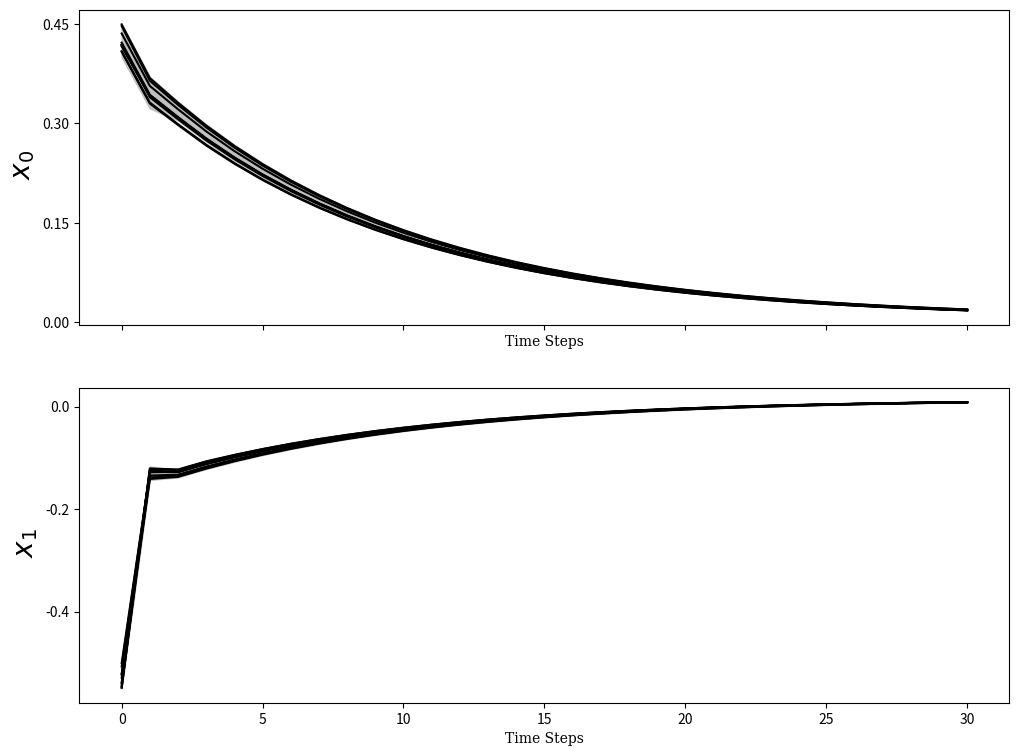

Reproduce this figure in Python.
import matplotlib.pyplot as plt
from matplotlib.ticker import MaxNLocator
time_scale = []
time_scale.append(0)
time_scale.append(1)
time_scale.append(2)
time_scale.append(3)
time_scale.append(4)
time_scale.append(5)
time_scale.append(6)
time_scale.append(7)
time_scale.append(8)
time_scale.append(9)
time_scale.append(10)
time_scale.append(11)
time_scale.append(12)
time_scale.append(13)
time_scale.append(14)
time_scale.append(15)
time_scale.append(16)
time_scale.append(17)
time_scale.append(18)
time_scale.append(19)
time_scale.append(20)
time_scale.append(21)
time_scale.append(22)
time_scale.append(23)
time_scale.append(24)
time_scale.append(25)
time_scale.append(26)
time_scale.append(27)
time_scale.append(28)
time_scale.append(29)
time_scale.append(30)
y_0_0 = []
y_0_0.append(0.446915)
y_0_0.append(0.364354)
y_0_0.append(0.328017)
y_0_0.append(0.294033)
y_0_0.append(0.263643)
y_0_0.append(0.236445)
y_0_0.append(0.212105)
y_0_0.append(0.190323)
y_0_0.append(0.170830)
y_0_0.append(0.153385)
y_0_0.append(0.137773)
y_0_0.append(0.123802)
y_0_0.append(0.111299)
y_0_0.append(0.100110)
y_0_0.append(0.090097)
y_0_0.append(0.081136)
y_0_0.append(0.073116)
y_0_0.append(0.065940)
y_0_0.append(0.059517)
y_0_0.append(0.053770)
y_0_0.append(0.048626)
y_0_0.append(0.044023)
y_0_0.append(0.039903)
y_0_0.append(0.036217)
y_0_0.append(0.032918)
y_0_0.append(0.029965)
y_0_0.append(0.027328)
y_0_0.append(0.024974)
y_0_0.append(0.022873)
y_0_0.append(0.020997)
y_0_0.append(0.019323)
y_0_1 = []
y_0_1.append(-0.545570)
y_0_1.append(-0.138227)
y_0_1.append(-0.135728)
y_0_1.append(-0.119611)
y_0_1.append(-0.105478)
y_0_1.append(-0.092800)
y_0_1.append(-0.081458)
y_0_1.append(-0.071307)
y_0_1.append(-0.062223)
y_0_1.append(-0.054094)
y_0_1.append(-0.046818)
y_0_1.append(-0.040308)
y_0_1.append(-0.034481)
y_0_1.append(-0.029267)
y_0_1.append(-0.024601)
y_0_1.append(-0.020425)
y_0_1.append(-0.016688)
y_0_1.append(-0.013343)
y_0_1.append(-0.010350)
y_0_1.append(-0.007672)
y_0_1.append(-0.005275)
y_0_1.append(-0.003130)
y_0_1.append(-0.001210)
y_0_1.append(0.000508)
y_0_1.append(0.002045)
y_0_1.append(0.003421)
y_0_1.append(0.004652)
y_0_1.append(0.005752)
y_0_1.append(0.006733)
y_0_1.append(0.007609)
y_0_1.append(0.008391)
y_1_0 = []
y_1_0.append(0.449510)
y_1_0.append(0.368340)
y_1_0.append(0.331249)
y_1_0.append(0.296932)
y_1_0.append(0.266238)
y_1_0.append(0.238767)
y_1_0.append(0.214183)
y_1_0.append(0.192182)
y_1_0.append(0.172494)
y_1_0.append(0.154874)
y_1_0.append(0.139106)
y_1_0.append(0.124995)
y_1_0.append(0.112366)
y_1_0.append(0.101065)
y_1_0.append(0.090952)
y_1_0.append(0.081901)
y_1_0.append(0.073801)
y_1_0.append(0.066552)
y_1_0.append(0.060065)
y_1_0.append(0.054260)
y_1_0.append(0.049065)
y_1_0.append(0.044416)
y_1_0.append(0.040255)
y_1_0.append(0.036532)
y_1_0.append(0.033199)
y_1_0.append(0.030217)
y_1_0.append(0.027553)
y_1_0.append(0.025175)
y_1_0.append(0.023052)
y_1_0.append(0.021157)
y_1_0.append(0.019465)
y_1_1 = []
y_1_1.append(-0.522330)
y_1_1.append(-0.141137)
y_1_1.append(-0.137140)
y_1_1.append(-0.120972)
y_1_1.append(-0.106686)
y_1_1.append(-0.093882)
y_1_1.append(-0.082426)
y_1_1.append(-0.072174)
y_1_1.append(-0.062998)
y_1_1.append(-0.054788)
y_1_1.append(-0.047440)
y_1_1.append(-0.040864)
y_1_1.append(-0.034979)
y_1_1.append(-0.029712)
y_1_1.append(-0.024999)
y_1_1.append(-0.020781)
y_1_1.append(-0.017007)
y_1_1.append(-0.013629)
y_1_1.append(-0.010606)
y_1_1.append(-0.007901)
y_1_1.append(-0.005480)
y_1_1.append(-0.003313)
y_1_1.append(-0.001374)
y_1_1.append(0.000361)
y_1_1.append(0.001914)
y_1_1.append(0.003303)
y_1_1.append(0.004547)
y_1_1.append(0.005658)
y_1_1.append(0.006649)
y_1_1.append(0.007534)
y_1_1.append(0.008324)
y_2_0 = []
y_2_0.append(0.421945)
y_2_0.append(0.343343)
y_2_0.append(0.309645)
y_2_0.append(0.277539)
y_2_0.append(0.248888)
y_2_0.append(0.223240)
y_2_0.append(0.200288)
y_2_0.append(0.179747)
y_2_0.append(0.161365)
y_2_0.append(0.144915)
y_2_0.append(0.130194)
y_2_0.append(0.117019)
y_2_0.append(0.105229)
y_2_0.append(0.094678)
y_2_0.append(0.085235)
y_2_0.append(0.076785)
y_2_0.append(0.069223)
y_2_0.append(0.062455)
y_2_0.append(0.056399)
y_2_0.append(0.050979)
y_2_0.append(0.046129)
y_2_0.append(0.041788)
y_2_0.append(0.037903)
y_2_0.append(0.034427)
y_2_0.append(0.031316)
y_2_0.append(0.028534)
y_2_0.append(0.026051)
y_2_0.append(0.023834)
y_2_0.append(0.021855)
y_2_0.append(0.020088)
y_2_0.append(0.018511)
y_2_1 = []
y_2_1.append(-0.538735)
y_2_1.append(-0.127512)
y_2_1.append(-0.127765)
y_2_1.append(-0.111864)
y_2_1.append(-0.098608)
y_2_1.append(-0.086646)
y_2_1.append(-0.075951)
y_2_1.append(-0.066379)
y_2_1.append(-0.057813)
y_2_1.append(-0.050147)
y_2_1.append(-0.043286)
y_2_1.append(-0.037147)
y_2_1.append(-0.031652)
y_2_1.append(-0.026736)
y_2_1.append(-0.022335)
y_2_1.append(-0.018397)
y_2_1.append(-0.014873)
y_2_1.append(-0.011720)
y_2_1.append(-0.008897)
y_2_1.append(-0.006372)
y_2_1.append(-0.004111)
y_2_1.append(-0.002089)
y_2_1.append(-0.000278)
y_2_1.append(0.001342)
y_2_1.append(0.002791)
y_2_1.append(0.004089)
y_2_1.append(0.005249)
y_2_1.append(0.006284)
y_2_1.append(0.007208)
y_2_1.append(0.008033)
y_2_1.append(0.008770)
y_3_0 = []
y_3_0.append(0.408945)
y_3_0.append(0.331483)
y_3_0.append(0.298954)
y_3_0.append(0.267931)
y_3_0.append(0.240294)
y_3_0.append(0.215548)
y_3_0.append(0.193404)
y_3_0.append(0.173587)
y_3_0.append(0.155853)
y_3_0.append(0.139982)
y_3_0.append(0.125778)
y_3_0.append(0.113068)
y_3_0.append(0.101693)
y_3_0.append(0.091513)
y_3_0.append(0.082403)
y_3_0.append(0.074251)
y_3_0.append(0.066955)
y_3_0.append(0.060426)
y_3_0.append(0.054583)
y_3_0.append(0.049354)
y_3_0.append(0.044674)
y_3_0.append(0.040486)
y_3_0.append(0.036738)
y_3_0.append(0.033384)
y_3_0.append(0.030383)
y_3_0.append(0.027701)
y_3_0.append(0.025307)
y_3_0.append(0.023170)
y_3_0.append(0.021262)
y_3_0.append(0.019559)
y_3_0.append(0.018039)
y_3_1 = []
y_3_1.append(-0.540355)
y_3_1.append(-0.121545)
y_3_1.append(-0.123261)
y_3_1.append(-0.107338)
y_3_1.append(-0.094608)
y_3_1.append(-0.083061)
y_3_1.append(-0.072743)
y_3_1.append(-0.063508)
y_3_1.append(-0.055244)
y_3_1.append(-0.047848)
y_3_1.append(-0.041229)
y_3_1.append(-0.035306)
y_3_1.append(-0.030005)
y_3_1.append(-0.025261)
y_3_1.append(-0.021016)
y_3_1.append(-0.017216)
y_3_1.append(-0.013817)
y_3_1.append(-0.010774)
y_3_1.append(-0.008051)
y_3_1.append(-0.005614)
y_3_1.append(-0.003433)
y_3_1.append(-0.001482)
y_3_1.append(0.000265)
y_3_1.append(0.001828)
y_3_1.append(0.003226)
y_3_1.append(0.004478)
y_3_1.append(0.005596)
y_3_1.append(0.006594)
y_3_1.append(0.007485)
y_3_1.append(0.008280)
y_3_1.append(0.008990)
y_4_0 = []
y_4_0.append(0.419015)
y_4_0.append(0.342204)
y_4_0.append(0.308604)
y_4_0.append(0.276608)
y_4_0.append(0.248055)
y_4_0.append(0.222494)
y_4_0.append(0.199620)
y_4_0.append(0.179150)
y_4_0.append(0.160831)
y_4_0.append(0.144437)
y_4_0.append(0.129765)
y_4_0.append(0.116636)
y_4_0.append(0.104886)
y_4_0.append(0.094371)
y_4_0.append(0.084961)
y_4_0.append(0.076539)
y_4_0.append(0.069003)
y_4_0.append(0.062259)
y_4_0.append(0.056223)
y_4_0.append(0.050821)
y_4_0.append(0.045988)
y_4_0.append(0.041662)
y_4_0.append(0.037790)
y_4_0.append(0.034326)
y_4_0.append(0.031226)
y_4_0.append(0.028454)
y_4_0.append(0.025979)
y_4_0.append(0.023770)
y_4_0.append(0.021798)
y_4_0.append(0.020037)
y_4_0.append(0.018465)
y_4_1 = []
y_4_1.append(-0.522190)
y_4_1.append(-0.127435)
y_4_1.append(-0.127276)
y_4_1.append(-0.111431)
y_4_1.append(-0.098219)
y_4_1.append(-0.086298)
y_4_1.append(-0.075640)
y_4_1.append(-0.066100)
y_4_1.append(-0.057564)
y_4_1.append(-0.049924)
y_4_1.append(-0.043087)
y_4_1.append(-0.036968)
y_4_1.append(-0.031493)
y_4_1.append(-0.026593)
y_4_1.append(-0.022207)
y_4_1.append(-0.018283)
y_4_1.append(-0.014771)
y_4_1.append(-0.011628)
y_4_1.append(-0.008815)
y_4_1.append(-0.006298)
y_4_1.append(-0.004046)
y_4_1.append(-0.002030)
y_4_1.append(-0.000226)
y_4_1.append(0.001389)
y_4_1.append(0.002834)
y_4_1.append(0.004127)
y_4_1.append(0.005282)
y_4_1.append(0.006314)
y_4_1.append(0.007235)
y_4_1.append(0.008057)
y_4_1.append(0.008791)
y_5_0 = []
y_5_0.append(0.416395)
y_5_0.append(0.341800)
y_5_0.append(0.308193)
y_5_0.append(0.276244)
y_5_0.append(0.247728)
y_5_0.append(0.222202)
y_5_0.append(0.199359)
y_5_0.append(0.178916)
y_5_0.append(0.160622)
y_5_0.append(0.144249)
y_5_0.append(0.129598)
y_5_0.append(0.116486)
y_5_0.append(0.104752)
y_5_0.append(0.094251)
y_5_0.append(0.084853)
y_5_0.append(0.076443)
y_5_0.append(0.068917)
y_5_0.append(0.062181)
y_5_0.append(0.056154)
y_5_0.append(0.050760)
y_5_0.append(0.045932)
y_5_0.append(0.041612)
y_5_0.append(0.037746)
y_5_0.append(0.034286)
y_5_0.append(0.031190)
y_5_0.append(0.028422)
y_5_0.append(0.025951)
y_5_0.append(0.023745)
y_5_0.append(0.021775)
y_5_0.append(0.020017)
y_5_0.append(0.018448)
y_5_1 = []
y_5_1.append(-0.500620)
y_5_1.append(-0.127874)
y_5_1.append(-0.127051)
y_5_1.append(-0.111264)
y_5_1.append(-0.098067)
y_5_1.append(-0.086162)
y_5_1.append(-0.075518)
y_5_1.append(-0.065991)
y_5_1.append(-0.057466)
y_5_1.append(-0.049836)
y_5_1.append(-0.043009)
y_5_1.append(-0.036898)
y_5_1.append(-0.031430)
y_5_1.append(-0.026537)
y_5_1.append(-0.022157)
y_5_1.append(-0.018238)
y_5_1.append(-0.014731)
y_5_1.append(-0.011592)
y_5_1.append(-0.008783)
y_5_1.append(-0.006269)
y_5_1.append(-0.004020)
y_5_1.append(-0.002007)
y_5_1.append(-0.000205)
y_5_1.append(0.001407)
y_5_1.append(0.002850)
y_5_1.append(0.004141)
y_5_1.append(0.005296)
y_5_1.append(0.006326)
y_5_1.append(0.007246)
y_5_1.append(0.008067)
y_5_1.append(0.008800)
y_6_0 = []
y_6_0.append(0.408140)
y_6_0.append(0.330027)
y_6_0.append(0.297650)
y_6_0.append(0.266757)
y_6_0.append(0.239244)
y_6_0.append(0.214609)
y_6_0.append(0.192564)
y_6_0.append(0.172835)
y_6_0.append(0.155179)
y_6_0.append(0.139379)
y_6_0.append(0.125239)
y_6_0.append(0.112585)
y_6_0.append(0.101261)
y_6_0.append(0.091127)
y_6_0.append(0.082058)
y_6_0.append(0.073941)
y_6_0.append(0.066678)
y_6_0.append(0.060178)
y_6_0.append(0.054361)
y_6_0.append(0.049155)
y_6_0.append(0.044496)
y_6_0.append(0.040327)
y_6_0.append(0.036596)
y_6_0.append(0.033257)
y_6_0.append(0.030269)
y_6_0.append(0.027600)
y_6_0.append(0.025217)
y_6_0.append(0.023089)
y_6_0.append(0.021190)
y_6_0.append(0.019495)
y_6_0.append(0.017981)
y_6_1 = []
y_6_1.append(-0.548410)
y_6_1.append(-0.120579)
y_6_1.append(-0.122725)
y_6_1.append(-0.106784)
y_6_1.append(-0.094119)
y_6_1.append(-0.082623)
y_6_1.append(-0.072351)
y_6_1.append(-0.063157)
y_6_1.append(-0.054930)
y_6_1.append(-0.047567)
y_6_1.append(-0.040978)
y_6_1.append(-0.035081)
y_6_1.append(-0.029803)
y_6_1.append(-0.025081)
y_6_1.append(-0.020854)
y_6_1.append(-0.017072)
y_6_1.append(-0.013687)
y_6_1.append(-0.010658)
y_6_1.append(-0.007948)
y_6_1.append(-0.005522)
y_6_1.append(-0.003351)
y_6_1.append(-0.001408)
y_6_1.append(0.000331)
y_6_1.append(0.001887)
y_6_1.append(0.003279)
y_6_1.append(0.004526)
y_6_1.append(0.005638)
y_6_1.append(0.006632)
y_6_1.append(0.007519)
y_6_1.append(0.008311)
y_6_1.append(0.009017)
y_7_0 = []
y_7_0.append(0.418785)
y_7_0.append(0.339609)
y_7_0.append(0.306286)
y_7_0.append(0.274518)
y_7_0.append(0.246186)
y_7_0.append(0.220822)
y_7_0.append(0.198124)
y_7_0.append(0.177811)
y_7_0.append(0.159632)
y_7_0.append(0.143364)
y_7_0.append(0.128805)
y_7_0.append(0.115777)
y_7_0.append(0.104117)
y_7_0.append(0.093683)
y_7_0.append(0.084345)
y_7_0.append(0.075988)
y_7_0.append(0.068510)
y_7_0.append(0.061817)
y_7_0.append(0.055828)
y_7_0.append(0.050468)
y_7_0.append(0.045671)
y_7_0.append(0.041379)
y_7_0.append(0.037537)
y_7_0.append(0.034099)
y_7_0.append(0.031023)
y_7_0.append(0.028273)
y_7_0.append(0.025817)
y_7_0.append(0.023625)
y_7_0.append(0.021669)
y_7_0.append(0.019922)
y_7_0.append(0.018363)
y_7_1 = []
y_7_1.append(-0.548520)
y_7_1.append(-0.125357)
y_7_1.append(-0.126378)
y_7_1.append(-0.110438)
y_7_1.append(-0.097350)
y_7_1.append(-0.085519)
y_7_1.append(-0.074942)
y_7_1.append(-0.065476)
y_7_1.append(-0.057005)
y_7_1.append(-0.049424)
y_7_1.append(-0.042639)
y_7_1.append(-0.036568)
y_7_1.append(-0.031134)
y_7_1.append(-0.026272)
y_7_1.append(-0.021920)
y_7_1.append(-0.018026)
y_7_1.append(-0.014541)
y_7_1.append(-0.011422)
y_7_1.append(-0.008631)
y_7_1.append(-0.006133)
y_7_1.append(-0.003898)
y_7_1.append(-0.001898)
y_7_1.append(-0.000108)
y_7_1.append(0.001494)
y_7_1.append(0.002928)
y_7_1.append(0.004211)
y_7_1.append(0.005358)
y_7_1.append(0.006382)
y_7_1.append(0.007295)
y_7_1.append(0.008111)
y_7_1.append(0.008839)
y_8_0 = []
y_8_0.append(0.435775)
y_8_0.append(0.356625)
y_8_0.append(0.321422)
y_8_0.append(0.288120)
y_8_0.append(0.258353)
y_8_0.append(0.231711)
y_8_0.append(0.207868)
y_8_0.append(0.186531)
y_8_0.append(0.167436)
y_8_0.append(0.150348)
y_8_0.append(0.135056)
y_8_0.append(0.121370)
y_8_0.append(0.109123)
y_8_0.append(0.098162)
y_8_0.append(0.088354)
y_8_0.append(0.079576)
y_8_0.append(0.071720)
y_8_0.append(0.064690)
y_8_0.append(0.058399)
y_8_0.append(0.052769)
y_8_0.append(0.047731)
y_8_0.append(0.043222)
y_8_0.append(0.039186)
y_8_0.append(0.035575)
y_8_0.append(0.032344)
y_8_0.append(0.029452)
y_8_0.append(0.026870)
y_8_0.append(0.024565)
y_8_0.append(0.022508)
y_8_0.append(0.020671)
y_8_0.append(0.019031)
y_8_1 = []
y_8_1.append(-0.529055)
y_8_1.append(-0.134456)
y_8_1.append(-0.132780)
y_8_1.append(-0.116843)
y_8_1.append(-0.103014)
y_8_1.append(-0.090594)
y_8_1.append(-0.079483)
y_8_1.append(-0.069540)
y_8_1.append(-0.060642)
y_8_1.append(-0.052679)
y_8_1.append(-0.045552)
y_8_1.append(-0.039175)
y_8_1.append(-0.033467)
y_8_1.append(-0.028359)
y_8_1.append(-0.023789)
y_8_1.append(-0.019698)
y_8_1.append(-0.016037)
y_8_1.append(-0.012761)
y_8_1.append(-0.009829)
y_8_1.append(-0.007206)
y_8_1.append(-0.004858)
y_8_1.append(-0.002757)
y_8_1.append(-0.000876)
y_8_1.append(0.000807)
y_8_1.append(0.002313)
y_8_1.append(0.003660)
y_8_1.append(0.004866)
y_8_1.append(0.005943)
y_8_1.append(0.006904)
y_8_1.append(0.007761)
y_8_1.append(0.008527)
y_9_0 = []
y_9_0.append(0.417225)
y_9_0.append(0.341946)
y_9_0.append(0.308357)
y_9_0.append(0.276390)
y_9_0.append(0.247859)
y_9_0.append(0.222319)
y_9_0.append(0.199464)
y_9_0.append(0.179010)
y_9_0.append(0.160705)
y_9_0.append(0.144325)
y_9_0.append(0.129665)
y_9_0.append(0.116546)
y_9_0.append(0.104806)
y_9_0.append(0.094299)
y_9_0.append(0.084896)
y_9_0.append(0.076482)
y_9_0.append(0.068951)
y_9_0.append(0.062212)
y_9_0.append(0.056182)
y_9_0.append(0.050784)
y_9_0.append(0.045954)
y_9_0.append(0.041632)
y_9_0.append(0.037764)
y_9_0.append(0.034302)
y_9_0.append(0.031204)
y_9_0.append(0.028435)
y_9_0.append(0.025962)
y_9_0.append(0.023755)
y_9_0.append(0.021784)
y_9_0.append(0.020025)
y_9_0.append(0.018455)
y_9_1 = []
y_9_1.append(-0.507260)
y_9_1.append(-0.127749)
y_9_1.append(-0.127128)
y_9_1.append(-0.111332)
y_9_1.append(-0.098128)
y_9_1.append(-0.086217)
y_9_1.append(-0.075567)
y_9_1.append(-0.066035)
y_9_1.append(-0.057505)
y_9_1.append(-0.049871)
y_9_1.append(-0.043040)
y_9_1.append(-0.036926)
y_9_1.append(-0.031455)
y_9_1.append(-0.026559)
y_9_1.append(-0.022177)
y_9_1.append(-0.018256)
y_9_1.append(-0.014747)
y_9_1.append(-0.011606)
y_9_1.append(-0.008796)
y_9_1.append(-0.006281)
y_9_1.append(-0.004030)
y_9_1.append(-0.002016)
y_9_1.append(-0.000213)
y_9_1.append(0.001400)
y_9_1.append(0.002844)
y_9_1.append(0.004135)
y_9_1.append(0.005290)
y_9_1.append(0.006321)
y_9_1.append(0.007241)
y_9_1.append(0.008063)
y_9_1.append(0.008796)
y_upper_0 = []
y_upper_0.append(0.450000)
y_upper_0.append(0.370540)
y_upper_0.append(0.332983)
y_upper_0.append(0.298491)
y_upper_0.append(0.267632)
y_upper_0.append(0.240015)
y_upper_0.append(0.215301)
y_upper_0.append(0.193183)
y_upper_0.append(0.173390)
y_upper_0.append(0.155677)
y_upper_0.append(0.139825)
y_upper_0.append(0.125639)
y_upper_0.append(0.112944)
y_upper_0.append(0.101582)
y_upper_0.append(0.091415)
y_upper_0.append(0.082316)
y_upper_0.append(0.074173)
y_upper_0.append(0.066886)
y_upper_0.append(0.060365)
y_upper_0.append(0.054529)
y_upper_0.append(0.049306)
y_upper_0.append(0.044632)
y_upper_0.append(0.040449)
y_upper_0.append(0.036706)
y_upper_0.append(0.033356)
y_upper_0.append(0.030329)
y_upper_0.append(0.027653)
y_upper_0.append(0.025265)
y_upper_0.append(0.023133)
y_upper_0.append(0.021230)
y_upper_0.append(0.019531)
y_upper_1 = []
y_upper_1.append(-0.500000)
y_upper_1.append(-0.116799)
y_upper_1.append(-0.125278)
y_upper_1.append(-0.108666)
y_upper_1.append(-0.096514)
y_upper_1.append(-0.084731)
y_upper_1.append(-0.074243)
y_upper_1.append(-0.064849)
y_upper_1.append(-0.056444)
y_upper_1.append(-0.048921)
y_upper_1.append(-0.042189)
y_upper_1.append(-0.036165)
y_upper_1.append(-0.030774)
y_upper_1.append(-0.025949)
y_upper_1.append(-0.021631)
y_upper_1.append(-0.017767)
y_upper_1.append(-0.014308)
y_upper_1.append(-0.011214)
y_upper_1.append(-0.008444)
y_upper_1.append(-0.005966)
y_upper_1.append(-0.003748)
y_upper_1.append(-0.001763)
y_upper_1.append(0.000013)
y_upper_1.append(0.001603)
y_upper_1.append(0.003025)
y_upper_1.append(0.004299)
y_upper_1.append(0.005437)
y_upper_1.append(0.006452)
y_upper_1.append(0.007359)
y_upper_1.append(0.008168)
y_upper_1.append(0.008890)
y_lower_0 = []
y_lower_0.append(0.400000)
y_lower_0.append(0.322548)
y_lower_0.append(0.304666)
y_lower_0.append(0.272399)
y_lower_0.append(0.244318)
y_lower_0.append(0.219144)
y_lower_0.append(0.196622)
y_lower_0.append(0.176466)
y_lower_0.append(0.158428)
y_lower_0.append(0.142286)
y_lower_0.append(0.127840)
y_lower_0.append(0.114912)
y_lower_0.append(0.103343)
y_lower_0.append(0.092989)
y_lower_0.append(0.083724)
y_lower_0.append(0.075432)
y_lower_0.append(0.068011)
y_lower_0.append(0.061371)
y_lower_0.append(0.055427)
y_lower_0.append(0.050108)
y_lower_0.append(0.045350)
y_lower_0.append(0.041090)
y_lower_0.append(0.037278)
y_lower_0.append(0.033867)
y_lower_0.append(0.030814)
y_lower_0.append(0.028085)
y_lower_0.append(0.025650)
y_lower_0.append(0.023475)
y_lower_0.append(0.021534)
y_lower_0.append(0.019801)
y_lower_0.append(0.018254)
y_lower_1 = []
y_lower_1.append(-0.550000)
y_lower_1.append(-0.143032)
y_lower_1.append(-0.137887)
y_lower_1.append(-0.121704)
y_lower_1.append(-0.107335)
y_lower_1.append(-0.094464)
y_lower_1.append(-0.082947)
y_lower_1.append(-0.072640)
y_lower_1.append(-0.063416)
y_lower_1.append(-0.055162)
y_lower_1.append(-0.047775)
y_lower_1.append(-0.041164)
y_lower_1.append(-0.035248)
y_lower_1.append(-0.029953)
y_lower_1.append(-0.025215)
y_lower_1.append(-0.020975)
y_lower_1.append(-0.017180)
y_lower_1.append(-0.013785)
y_lower_1.append(-0.010746)
y_lower_1.append(-0.008026)
y_lower_1.append(-0.005592)
y_lower_1.append(-0.003414)
y_lower_1.append(-0.001465)
y_lower_1.append(0.000280)
y_lower_1.append(0.001841)
y_lower_1.append(0.003250)
y_lower_1.append(0.004500)
y_lower_1.append(0.005616)
y_lower_1.append(0.006611)
y_lower_1.append(0.007500)
y_lower_1.append(0.008293)
fig_size = plt.rcParams['figure.figsize']
fig_size[0] = 12
fig_size[1] = 9
plt.rcParams[ 'figure.figsize'] = fig_size
fig, (ax_0,ax_1) = plt.subplots( 2 , 1 , sharex = True)
ax_0.plot(time_scale, y_0_0 , color =  'black'  ) 
ax_0.plot(time_scale, y_1_0 , color =  'black'  ) 
ax_0.plot(time_scale, y_2_0 , color =  'black'  ) 
ax_0.plot(time_scale, y_3_0 , color =  'black'  ) 
ax_0.plot(time_scale, y_4_0 , color =  'black'  ) 
ax_0.plot(time_scale, y_5_0 , color =  'black'  ) 
ax_0.plot(time_scale, y_6_0 , color =  'black'  ) 
ax_0.plot(time_scale, y_7_0 , color =  'black'  ) 
ax_0.plot(time_scale, y_8_0 , color =  'black'  ) 
ax_0.plot(time_scale, y_9_0 , color =  'black'  ) 
ax_0.fill_between(time_scale, y_lower_0, y_upper_0 , color =  'silver'  ) 
ax_0.set_ylabel( ' $ x_0 $ ' , family =  'serif'   , fontsize = 10 + 10 )
ax_0.set_xlabel('Time Steps' , family =  'serif'  , fontsize = 10)
ax_0.yaxis.set_major_locator(MaxNLocator(4))
ax_1.plot(time_scale, y_0_1 , color =  'black'  ) 
ax_1.plot(time_scale, y_1_1 , color =  'black'  ) 
ax_1.plot(time_scale, y_2_1 , color =  'black'  ) 
ax_1.plot(time_scale, y_3_1 , color =  'black'  ) 
ax_1.plot(time_scale, y_4_1 , color =  'black'  ) 
ax_1.plot(time_scale, y_5_1 , color =  'black'  ) 
ax_1.plot(time_scale, y_6_1 , color =  'black'  ) 
ax_1.plot(time_scale, y_7_1 , color =  'black'  ) 
ax_1.plot(time_scale, y_8_1 , color =  'black'  ) 
ax_1.plot(time_scale, y_9_1 , color =  'black'  ) 
ax_1.fill_between(time_scale, y_lower_1, y_upper_1 , color =  'silver'  ) 
ax_1.set_ylabel( ' $ x_1 $ ' , family =  'serif'   , fontsize = 10 + 10 )
ax_1.set_xlabel('Time Steps' , family =  'serif'  , fontsize = 10)
ax_1.yaxis.set_major_locator(MaxNLocator(4))
plt.savefig(  'Sherlock_System_Traces' )
